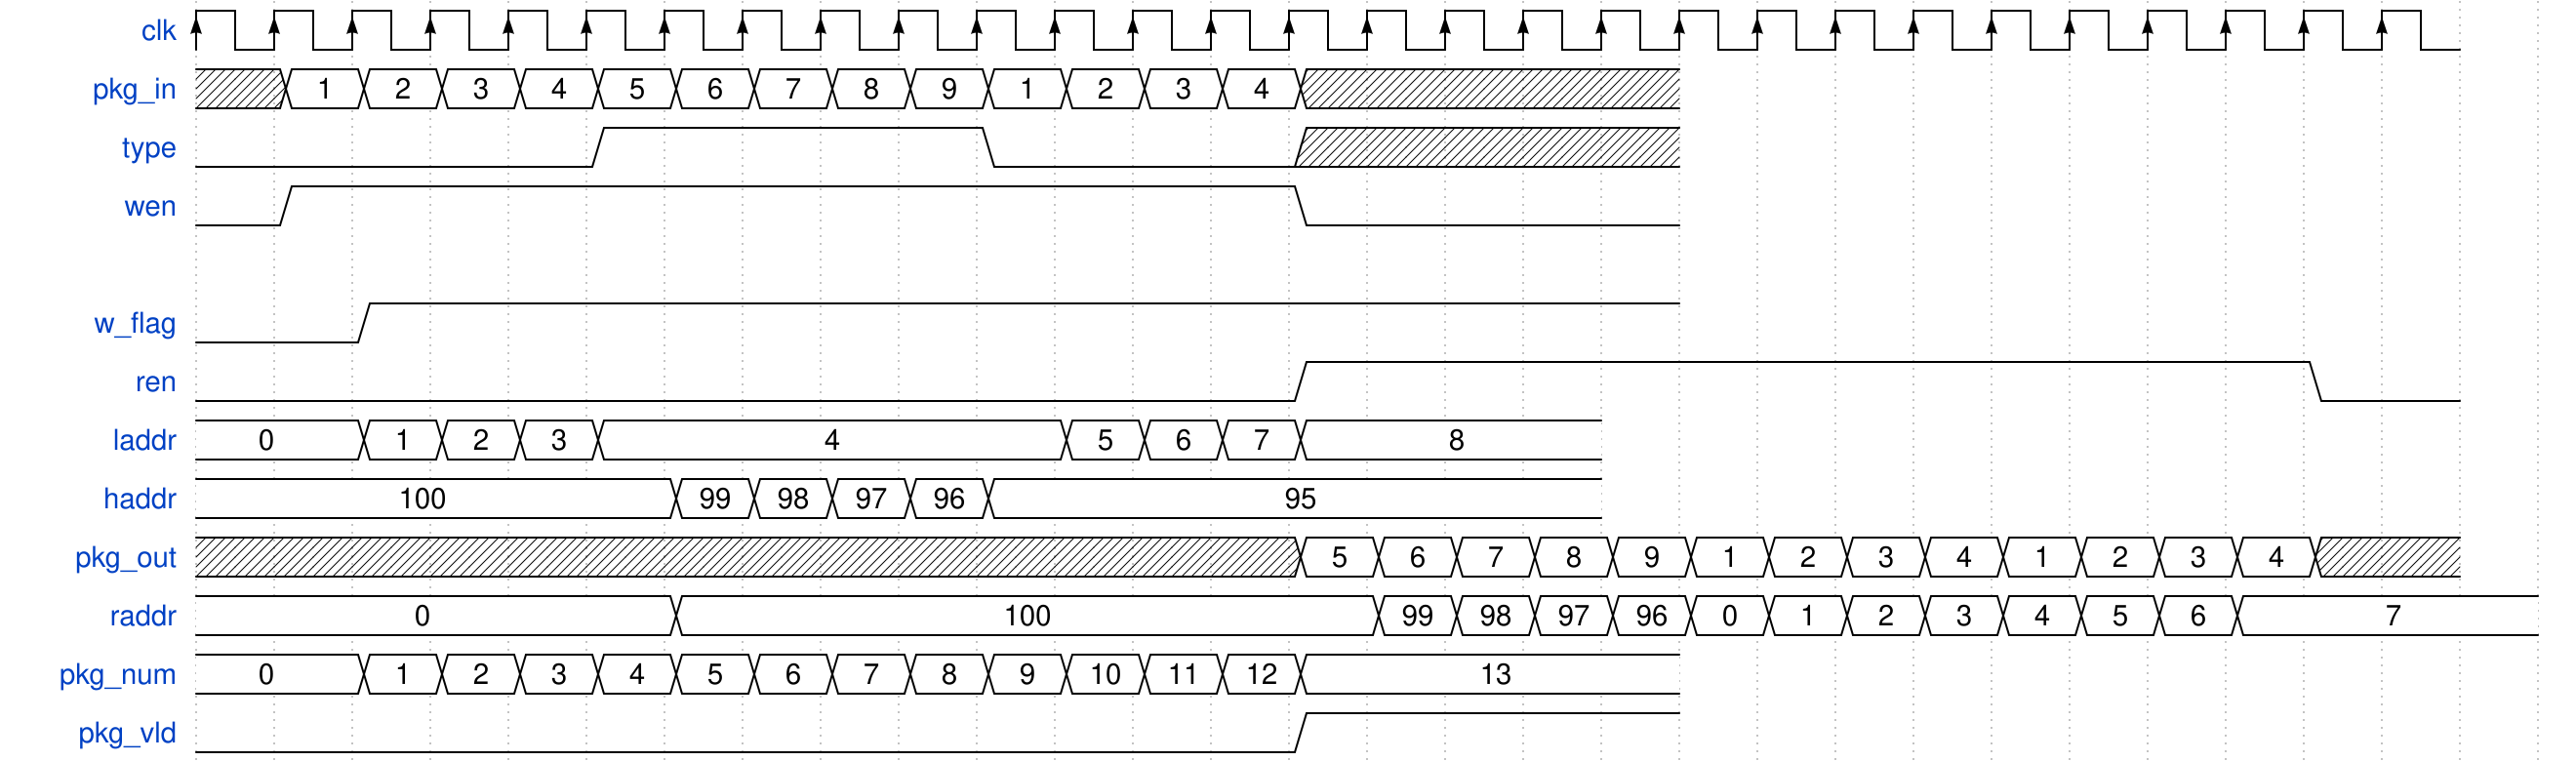

Reproduce this timing diagram as a WaveDrom spec.

{
	signal:[
      {name:"clk", wave:"P............................"},
      {name:"pkg_in", wave:"x=============x....",data:'1 2 3 4 5 6 7 8 9 1 2 3 4'},
      {name:"type", wave:"0....1....0...x...."},
      {name:"wen", wave:"01............0...."},
      {},
      {name:"w_flag", wave:"0.1................"},
      {name:"ren", wave:"0.............1............0."},
      {name:"laddr", wave:"=.====.....====...",data:'0 1 2 3 4 5 6 7 8'},
      {name:"haddr", wave:"=.....=====.......",data:'100 99 98 97 96 95'},
      {name:"pkg_out", wave:"x.............=============x.", data:'5 6 7 8 9 1 2 3 4 1 2 3 4'},
      {name:"raddr", wave:"=.....=........============...", data:'0 100 99 98 97 96 0 1 2 3 4 5 6 7'}, 
      {name:"pkg_num", wave:"=.=============....", data:'0 1 2 3 4 5 6 7 8 9 10 11 12 13'}, 
      {name:"pkg_vld", wave:"0.............1...."}
	]
}